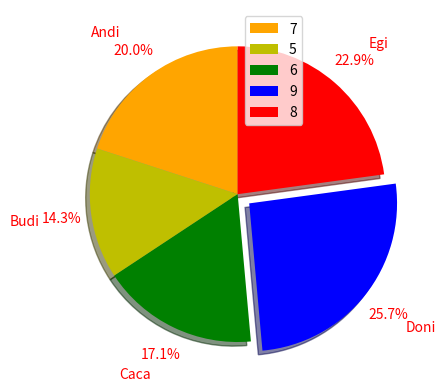

Here is the Python script that generated this plot:
import matplotlib.pyplot as plt
import numpy as np

x = np.arange(5)
y = np.array([7,5,6,9,8])
z = np.random.randn(5)

# buat plot
'''
plt.plot(x,y, 'r--')
'''

# membuat scatter
'''
plt.scatter(x, y, color='r', marker='o', s=50)
'''

# membuat bar
'''
plt.bar(x,z, color='y', yerr=.9)
plt.bar(x,y, color='r', bottom=z) #bottom digunakan utk menumpuk bar
# tanpa bottom akan membuat depan belakang bar
'''

# membuat histogram
'''
plt.hist([y,z],x, histtype='bar', rwidth=.5)
'''

# membuat pie
warna = ['orange','y','g','b','red']
plt.pie(y, labels=('Andi','Budi','Caca','Doni','Egi'), startangle=90, colors=warna, shadow=True, explode=(0,0,0,0.1,0), autopct='%1.1f%%', pctdistance=1.2, labeldistance=1.35, textprops={'color':'red'})
plt.legend(y, loc='upper left', bbox_to_anchor=(0.5,0.5,0.5,0.5))


plt.show()